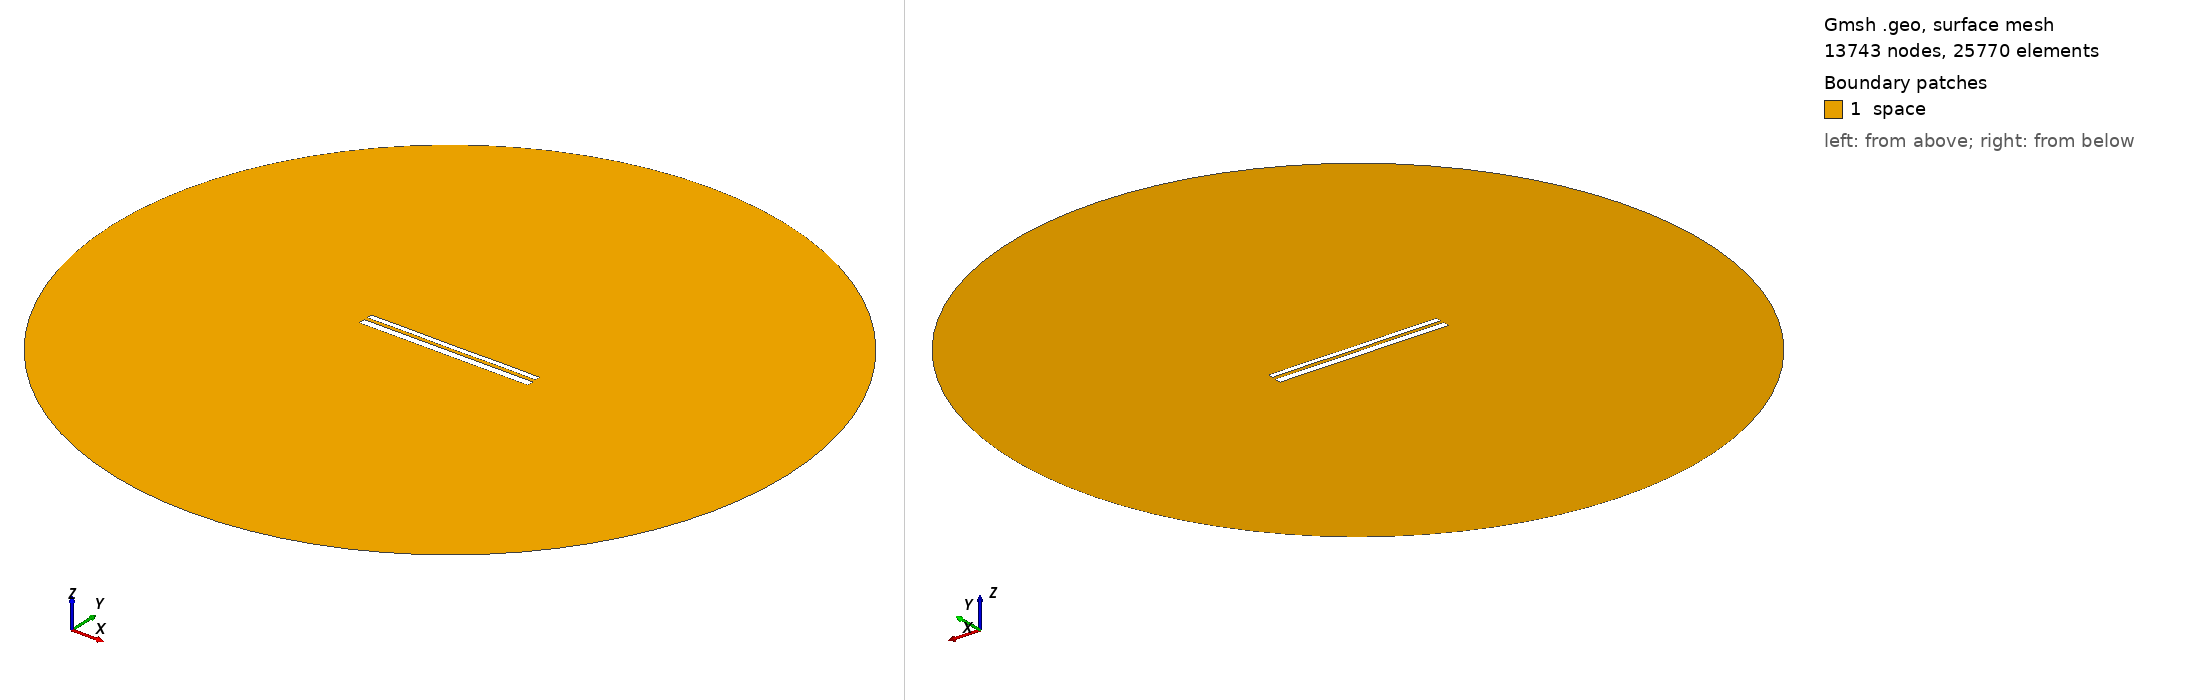

Gmsh geometry script, surface-meshed: 13743 nodes, 25770 surface elements. Boundary patches (legend numbers): 1 space. Left view from above one corner, right view from below the opposite corner. Legend entries are the model's physical surfaces. The drawing asked Gmsh for element sizes between 1% and 20% of the model's largest extent; the script's own settings can give other sizes.

=== 10439.geo (drawn) ===
//---------------------------------------
// Geometry kernel
//---------------------------------------

SetFactory("OpenCASCADE");



//---------------------------------------
// Parameters of the geometry
//---------------------------------------

// Overetch of the upper plate
overetch = 0.375;

// Distance between the plates
distance = 1.75;

// Discretization over the x axis (for the deformation)
nx = 50; 

// Length of the plate
L = 100 - overetch; 

// Number of modes
n = 4; 

// 1st mode coefficient
coeff(1) = 0.07499999999999998;
beta(1) = 0.596864 * 3.1415926535 / L;

// 2nd mode coefficient
coeff(2) = 0.0;
beta(2) = 1.49418 * 3.1415926535 / L;

// 3rd mode coefficient
coeff(3) = 0.0;
beta(3) = 2.50025 * 3.1415926535 / L;

// 4th mode coefficient
coeff(4) = 0.07499999999999998;
beta(4) = 3.49999 * 3.1415926535 / L;



//---------------------------------------
// Upper plate (deformed rectangle)
//---------------------------------------

// Coordiantes of the upper plate
xmin = -50;
xmax = 50 - overetch;

// Height of the upper plate
yheight = 4 - 2 * overetch;

// Indexes of the points
UpperID[] = {};
LowerID[] = {};
LeftID[] = {};
RightID[] = {};

// Point index
p = 1;

// Horizontal edges
For i In {1:nx}
    x = xmin + (i-1)*(xmax - xmin)/(nx-1);

    y_bottom = distance / 2 + overetch;
    For j In {1:n}
        C = (Cosh(beta(j)*L) + Cos(beta(j)*L)) / (Sinh(beta(j)*L) + Sin(beta(j)*L));
        y_bottom  = y_bottom + coeff(j) * (Cosh(beta(j)*(x+50)) - Cos(beta(j)*(x+50)) - C * (Sinh(beta(j)*(x+50)) - Sin(beta(j)*(x+50))));
    EndFor

    y_top = y_bottom + yheight;

    Point(p) = {x, y_top, 0, 1.0};
    UpperID[i] = p;
    p = p + 1;

    Point(p) = {x, y_bottom, 0, 1.0};
    LowerID[i] = p;
    p = p + 1;
EndFor

// Create point lists
UpperPts[] = {}; LowerPts[] = {};
For i In {1:nx}
  UpperPts[] += {UpperID[i]};
  LowerPts[] += {LowerID[i]};
EndFor

// Build splines
Spline(1) = {UpperPts[]};
Spline(2) = {LowerPts[]};
Line(3) = {LowerPts[nx-1], UpperPts[nx-1]};
Line(4) = {LowerPts[0], UpperPts[0]};

// Build the plane surface
Curve Loop(1) = {2, 3, -1, -4};
Plane Surface(1) = {1};



//---------------------------------------
// Lower plate (rectangle)
//---------------------------------------

// Vertices
Point(1001) = {-50, -1, 0, 1.0};
Point(1002) = { 50, -1, 0, 1.0};
Point(1003) = { 50,  -5, 0, 1.0};
Point(1004) = {-50,  -5, 0, 1.0};

// Edges
Line(5) = {1001, 1002};
Line(6) = {1002, 1003};
Line(7) = {1003, 1004};
Line(8) = {1004, 1001};

// Plane surface
Line Loop(2) = {5, 6, 7, 8};
Plane Surface(2) = {2}; 



//---------------------------------------
// Outer (fictious) boundary
//---------------------------------------

// Points
Point(1005) = {0, 0, 0};       // Center
Point(1006) = {200, 0, 0};     // Start point
Point(1007) = {0, 200, 0};     // 90 degrees
Point(1008) = {-200, 0, 0};    // 180 degrees
Point(1009) = {0, -200, 0};    // 270 degrees

// Circle arcs (each needs start, center, end)
Circle(9) = {1006, 1005, 1007};
Circle(10) = {1007, 1005, 1008};
Circle(11) = {1008, 1005, 1009};
Circle(12) = {1009, 1005, 1006};

// Plane surface for the entire domain
Curve Loop(3) = {9, 10, 11, 12};
Surface(3) = {3};

// Subtract the plates from the whole domain to obtain the actual domain where we want to solve the equations
BooleanDifference{ Surface{3}; Delete; }{ Surface{1}; Surface{2}; Delete; }




//---------------------------------------
// Transfinite Lines/Curves
//---------------------------------------

// Set the number of points on the boundaries
r = 7;

// Plates
Transfinite Curve {1, 2} = 50*r Using Progression 1;
Transfinite Curve {3, 4} = 2*r Using Progression 1;
Transfinite Line {5, 7} = 50*r Using Progression 1;
Transfinite Line {6, 8} = 2*r Using Progression 1;

// Outer boundary
Transfinite Line {9, 10, 11, 12} = 20 Using Progression 1;



//---------------------------------------
// Physical groups
//---------------------------------------                

// Physical curves (boundaries)
Physical Line("force_segment", 10) = {2};
Physical Line("upper_plate", 11) = {1, 3, 4};
Physical Line("lower_plate", 12) = {5, 6, 7, 8};
Physical Line("boundary", 20) = {9, 10, 11, 12};

// Physical Surfaces
Physical Surface("space", 30) = {3};



//---------------------------------------
// 6. Generate the Mesh
//---------------------------------------

// 2D mesh generation
Mesh 2;
